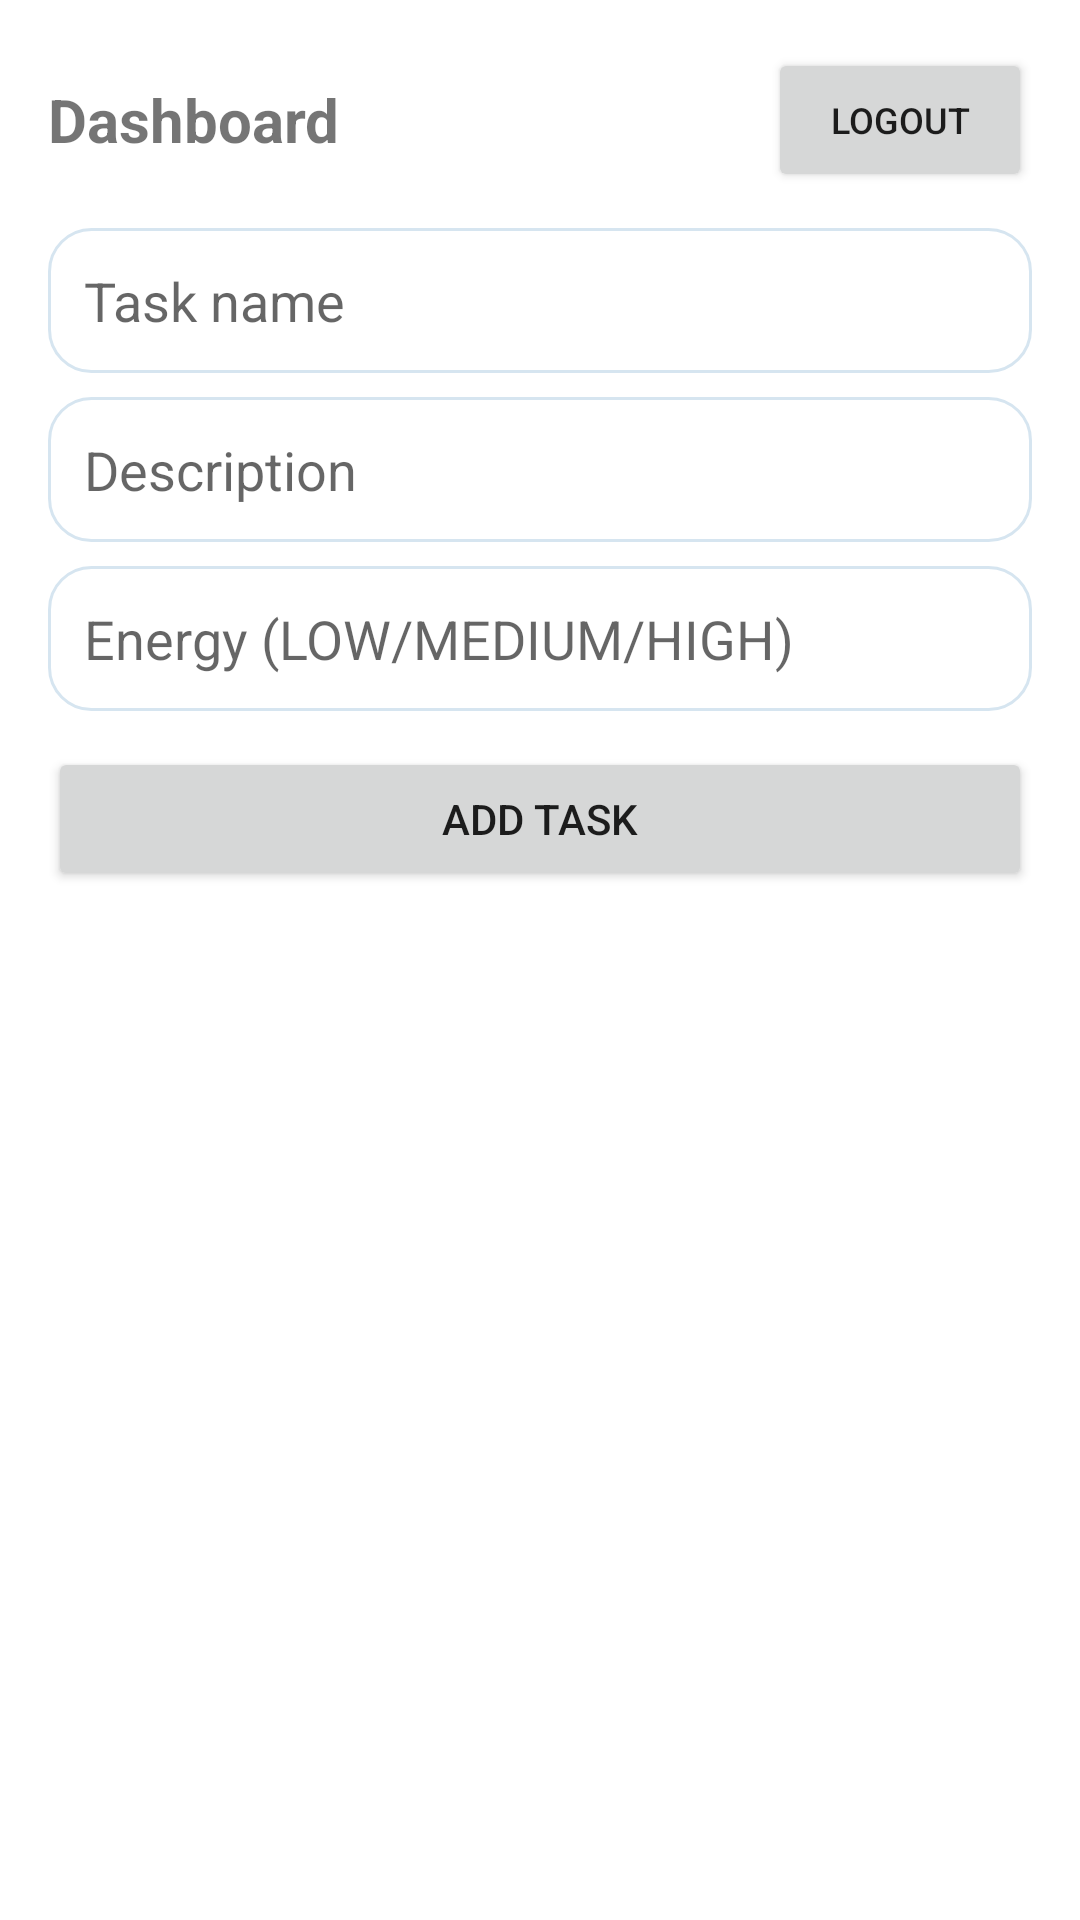

Here is an Android app screen rendered from its layout file. Give the layout XML and the strings, colors and styles it references.
<!-- AndroidManifest.xml: application theme Theme.TaskTideMobile -->
<!-- res/layout/activity_dashboard.xml -->
<?xml version="1.0" encoding="utf-8"?>
<LinearLayout xmlns:android="http://schemas.android.com/apk/res/android"
    android:layout_width="match_parent"
    android:layout_height="match_parent"
    android:orientation="vertical"
    android:padding="16dp">

    <LinearLayout
        android:layout_width="match_parent"
        android:layout_height="wrap_content"
        android:orientation="horizontal"
        android:gravity="center_vertical">

        <TextView
            android:layout_width="0dp"
            android:layout_height="wrap_content"
            android:layout_weight="1"
            android:text="Dashboard"
            android:textSize="20sp"
            android:textStyle="bold" />

        <Button
            android:id="@+id/btnLogout"
            android:layout_width="wrap_content"
            android:layout_height="wrap_content"
            android:text="Logout"
            android:textSize="12sp"
            android:padding="8dp" />
    </LinearLayout>

    <ScrollView
        android:layout_width="match_parent"
        android:layout_height="0dp"
        android:layout_weight="1">

        <LinearLayout
            android:layout_width="match_parent"
            android:layout_height="wrap_content"
            android:orientation="vertical">

            <EditText
                android:id="@+id/etTaskName"
                android:layout_width="match_parent"
                android:layout_height="wrap_content"
                android:hint="Task name"
                android:inputType="text"
                android:padding="12dp"
                android:layout_marginTop="12dp"
                android:background="@drawable/rounded_edittext" />

            <EditText
                android:id="@+id/etDescription"
                android:layout_width="match_parent"
                android:layout_height="wrap_content"
                android:hint="Description"
                android:inputType="text"
                android:padding="12dp"
                android:layout_marginTop="8dp"
                android:minLines="2"
                android:background="@drawable/rounded_edittext" />

            <EditText
                android:id="@+id/etEnergy"
                android:layout_width="match_parent"
                android:layout_height="wrap_content"
                android:hint="Energy (LOW/MEDIUM/HIGH)"
                android:inputType="text"
                android:padding="12dp"
                android:layout_marginTop="8dp"
                android:background="@drawable/rounded_edittext" />

            <Button
                android:id="@+id/btnAddTask"
                android:layout_width="match_parent"
                android:layout_height="wrap_content"
                android:text="Add task"
                android:layout_marginTop="12dp" />

        </LinearLayout>
    </ScrollView>


</LinearLayout>
<!-- resources referenced by this layout -->
<resources>
  <!-- drawable rounded_edittext (drawable) -->
  <?xml version="1.0" encoding="utf-8"?>
  <shape xmlns:android="http://schemas.android.com/apk/res/android">
      <stroke
          android:width="1dp"
          android:color="@color/tasktide_border" />
      <corners android:radius="14dp" />
      <solid android:color="@color/tasktide_surface" />
  </shape>
  <style name="Theme.TaskTideMobile" parent="Theme.MaterialComponents.DayNight.NoActionBar">
          <item name="colorPrimary">#0B6E4F</item>
          <item name="colorPrimaryVariant">#08563E</item>
          <item name="colorSecondary">#F2A541</item>
      </style>
  <color name="tasktide_border">#D6E5F0</color>
  <color name="tasktide_surface">#FFFFFF</color>
</resources>
